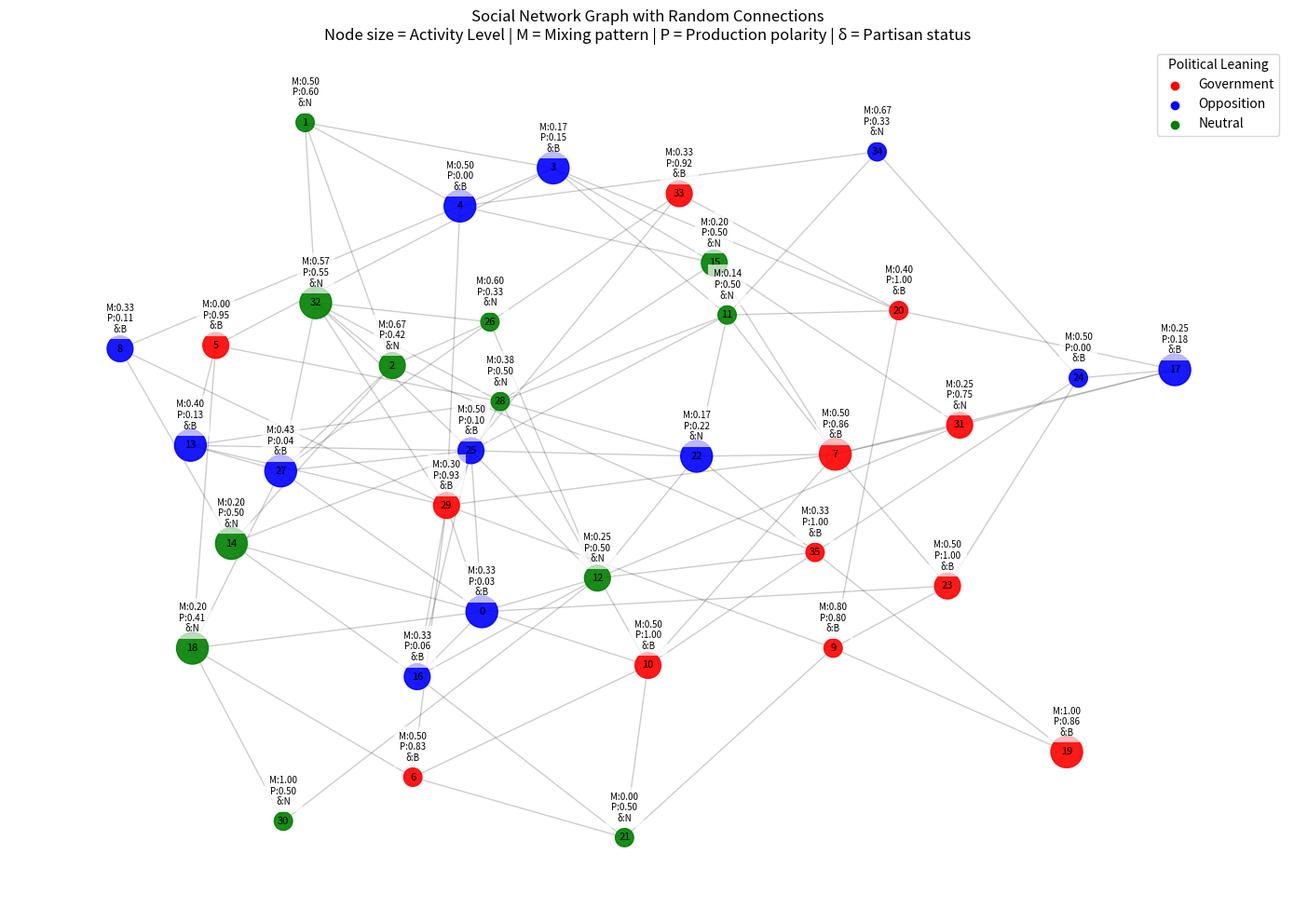

Python code for this plot:
import pandas as pd
import random
import numpy as np
import networkx as nx
import matplotlib.pyplot as plt

# User Data Generation
NUM_USERS = 36  
LOCATIONS = ["USA", "India"]
MACRO_TOPICS = ["Politics", "Sports", "Entertainment", "Technology"]
MICRO_TOPICS = ["Politics","Sports", "Entertainment", "Technology"]
POLITICAL_LEANINGS = ["Government", "Opposition", "Neutral"]
ACTIVITY_LEVELS = ["Low Active", "Medium Active", "High Active"]
TWEET_POLARITY_VALUES = {"Government": 1, "Opposition": 0, "Neutral": 0.5}

def assign_activity_level():
    return random.choice(ACTIVITY_LEVELS)

def assign_political_leaning():
    return random.choice(POLITICAL_LEANINGS)

def generate_tweet_polarities(political_leaning, num_tweets):
    if political_leaning == "Government":
        gov_percent = random.uniform(0.7, 1.0)
        neutral_percent = random.uniform(0, 1 - gov_percent)
        opp_percent = 1 - gov_percent - neutral_percent
    elif political_leaning == "Opposition":
        opp_percent = random.uniform(0.7, 1.0)
        neutral_percent = random.uniform(0, 1 - opp_percent)
        gov_percent = 1 - opp_percent - neutral_percent
    else:  
        neutral_percent = random.uniform(0.6, 1.0)
        gov_percent = random.uniform(0, 1 - neutral_percent)
        opp_percent = 1 - neutral_percent - gov_percent
    
    num_gov = int(round(gov_percent * num_tweets))
    num_opp = int(round(opp_percent * num_tweets))
    num_neutral = num_tweets - num_gov - num_opp
 
    tweet_polarities = (
        [TWEET_POLARITY_VALUES["Government"]] * num_gov +
        [TWEET_POLARITY_VALUES["Opposition"]] * num_opp +
        [TWEET_POLARITY_VALUES["Neutral"]] * num_neutral
    )
    random.shuffle(tweet_polarities)  
    return tweet_polarities

def calculate_production_polarity(tweet_polarities):
    return np.mean(tweet_polarities)

def calculate_production_variance(tweet_polarities):
    return np.var(tweet_polarities)

def is_delta_partisan(production_polarity, delta=0.2):
    if production_polarity <= delta:
        return "Biased (Opposition)"
    elif production_polarity >= 1 - delta:
        return "Biased (Government)"
    else:
        return "Not Biased"

# Generate user data
data = []
activity_levels_pool = ACTIVITY_LEVELS * (NUM_USERS // 3) 
political_leanings_pool = POLITICAL_LEANINGS * (NUM_USERS // 3)  
random.shuffle(activity_levels_pool)
random.shuffle(political_leanings_pool)

for user_id in range(1, NUM_USERS + 1):
    location = random.choice(LOCATIONS)
    political_leaning = political_leanings_pool.pop()
    activity_level = activity_levels_pool.pop()
    
    if activity_level == "Low Active":
        num_tweets = random.randint(1, 5)
    elif activity_level == "Medium Active":
        num_tweets = random.randint(6, 10)
    else:
        num_tweets = random.randint(11, 20) 
    
    tweet_polarities = generate_tweet_polarities(political_leaning, num_tweets)
    production_polarity = calculate_production_polarity(tweet_polarities)
    production_variance = calculate_production_variance(tweet_polarities)
    delta_partisan_status = is_delta_partisan(production_polarity)
    
    macro_topic = random.choice(MACRO_TOPICS)
    micro_topic = random.choice([t for t in MICRO_TOPICS if t != macro_topic])
    
    data.append({
        "User ID": f"U{user_id}",
        "Location": location,
        "Political Leaning": political_leaning,
        "Activity Level": activity_level,
        "Macro Topic": macro_topic,
        "Micro Topic": micro_topic,
        "Number of Tweets": num_tweets,
        "Production Polarity": production_polarity,
        "Production Variance": production_variance,
        "δ-Partisan (δ=0.2)": delta_partisan_status
    })

df = pd.DataFrame(data)

# Generate completely random adjacency matrix
def generate_random_adjacency(n_users, connection_chance=0.15):
    adj = np.random.random((n_users, n_users))
    adj = (adj < connection_chance).astype(int)
    np.fill_diagonal(adj, 0)  # No self-connections
    adj = np.triu(adj) + np.triu(adj).T  # Make symmetric
    return adj

# Create graph from adjacency matrix with all attributes
def create_graph(adj_matrix, user_data):
    G = nx.from_numpy_array(adj_matrix)
    for idx, row in user_data.iterrows():
        for col in user_data.columns:
            G.nodes[idx][col] = row[col]
    return G

# Calculate mixing patterns
def calculate_mixing_patterns(G):
    mixing = {}
    for node in G.nodes():
        neighbors = list(G.neighbors(node))
        if not neighbors:
            mixing[node] = 0
            continue
            
        same = sum(1 for n in neighbors 
                  if G.nodes[n]['Political Leaning'] == G.nodes[node]['Political Leaning'])
        mixing[node] = same / len(neighbors)
    return mixing

# Calculate EI Index for entire network
def calculate_ei_index(G):
    inter_group_edges = 0
    intra_group_edges = 0
    
    for edge in G.edges():
        node1 = edge[0]
        node2 = edge[1]
        
        if G.nodes[node1]['Political Leaning'] != G.nodes[node2]['Political Leaning']:
            inter_group_edges += 1
        else:
            intra_group_edges += 1
    
    if (inter_group_edges + intra_group_edges) == 0:
        return {'EI Index': 0, 'Inter-group Edges': 0, 'Intra-group Edges': 0}
    
    ei_index = (inter_group_edges - intra_group_edges) / (inter_group_edges + intra_group_edges)
    return {'EI Index': ei_index, 'Inter-group Edges': inter_group_edges, 'Intra-group Edges': intra_group_edges}

# Calculate EI Index for each group
def calculate_group_ei_indices(G):
    groups = list(set(nx.get_node_attributes(G, 'Political Leaning').values()))
    ei_results = {}
    
    for group in groups:
        inter_group_edges = 0
        intra_group_edges = 0
        
        group_nodes = [n for n in G.nodes if G.nodes[n]['Political Leaning'] == group]
        
        for node in group_nodes:
            for neighbor in G.neighbors(node):
                if G.nodes[neighbor]['Political Leaning'] == group:
                    intra_group_edges += 1
                else:
                    inter_group_edges += 1
        
        intra_group_edges = intra_group_edges // 2
        inter_group_edges = inter_group_edges // 2
        
        total_edges = inter_group_edges + intra_group_edges
        if total_edges == 0:
            ei_index = 0
        else:
            ei_index = (inter_group_edges - intra_group_edges) / total_edges
        
        ei_results[group] = {
            'EI Index': ei_index,
            'Inter-group Edges': inter_group_edges,
            'Intra-group Edges': intra_group_edges,
            'Total Edges': total_edges
        }
    
    return ei_results

# Main execution
adj_matrix = generate_random_adjacency(len(df))
G = create_graph(adj_matrix, df)
mixing_patterns = calculate_mixing_patterns(G)

# Add mixing patterns to both graph and DataFrame
nx.set_node_attributes(G, mixing_patterns, 'Mixing Pattern')
df['Mixing Pattern'] = [mixing_patterns[i] for i in range(len(df))]

# Calculate EI Indices
ei_results = calculate_ei_index(G)
group_ei_results = calculate_group_ei_indices(G)

# Visualization
plt.figure(figsize=(14, 10))
color_map = {"Government": "red", "Opposition": "blue", "Neutral": "green"}
colors = [color_map[G.nodes[node]['Political Leaning']] for node in G.nodes]
pos = nx.spring_layout(G, seed=42)

# Draw nodes sized by activity level
size_map = {"Low Active": 200, "Medium Active": 400, "High Active": 600}
sizes = [size_map[G.nodes[node]['Activity Level']] for node in G.nodes]

nx.draw_networkx_nodes(G, pos, node_color=colors, node_size=sizes, alpha=0.9)
nx.draw_networkx_edges(G, pos, alpha=0.2)
nx.draw_networkx_labels(G, pos, font_size=8)

# Add node information
for node in G.nodes:
    x, y = pos[node]
    info = (f"M:{G.nodes[node]['Mixing Pattern']:.2f}\n"
            f"P:{G.nodes[node]['Production Polarity']:.2f}\n"
            f"δ:{G.nodes[node]['δ-Partisan (δ=0.2)'][:1]}")
    plt.text(x, y+0.07, info, ha='center', va='center', fontsize=7,
             bbox=dict(facecolor='white', alpha=0.7, edgecolor='none'))

# Legend
for leaning, color in color_map.items():
    plt.scatter([], [], c=color, label=f"{leaning}")
plt.legend(title="Political Leaning")

plt.title("Social Network Graph with Random Connections\n"
          "Node size = Activity Level | "
          "M = Mixing pattern | P = Production polarity | δ = Partisan status")
plt.axis('off')

# Print results
print("="*80)
print("COMPLETE USER DATA")
print("="*80)
pd.set_option('display.max_columns', None)
pd.set_option('display.width', 1000)
print(df)

print("\n" + "="*80)
print("ADJACENCY MATRIX")
print("="*80)
print(adj_matrix)

print("\n" + "="*80)
print("MIXING PATTERN STATISTICS")
print("="*80)
print(df.groupby('Political Leaning')['Mixing Pattern'].describe())

print("\n" + "="*80)
print("EI INDEX ANALYSIS")
print("="*80)
print("\nOverall Network:")
for key, value in ei_results.items():
    print(f"{key}: {value}")

print("\nGroup-Specific Analysis:")
for group, results in group_ei_results.items():
    print(f"\n{group} Group:")
    for key, value in results.items():
        print(f"  {key}: {value}")
    interpretation = "Homophily" if results['EI Index'] < 0 else "Heterophily"
    strength = "strong" if abs(results['EI Index']) > 0.5 else "moderate" if abs(results['EI Index']) > 0.2 else "weak"
    print(f"  Interpretation: {interpretation} ({strength})")

plt.tight_layout()
plt.show()
